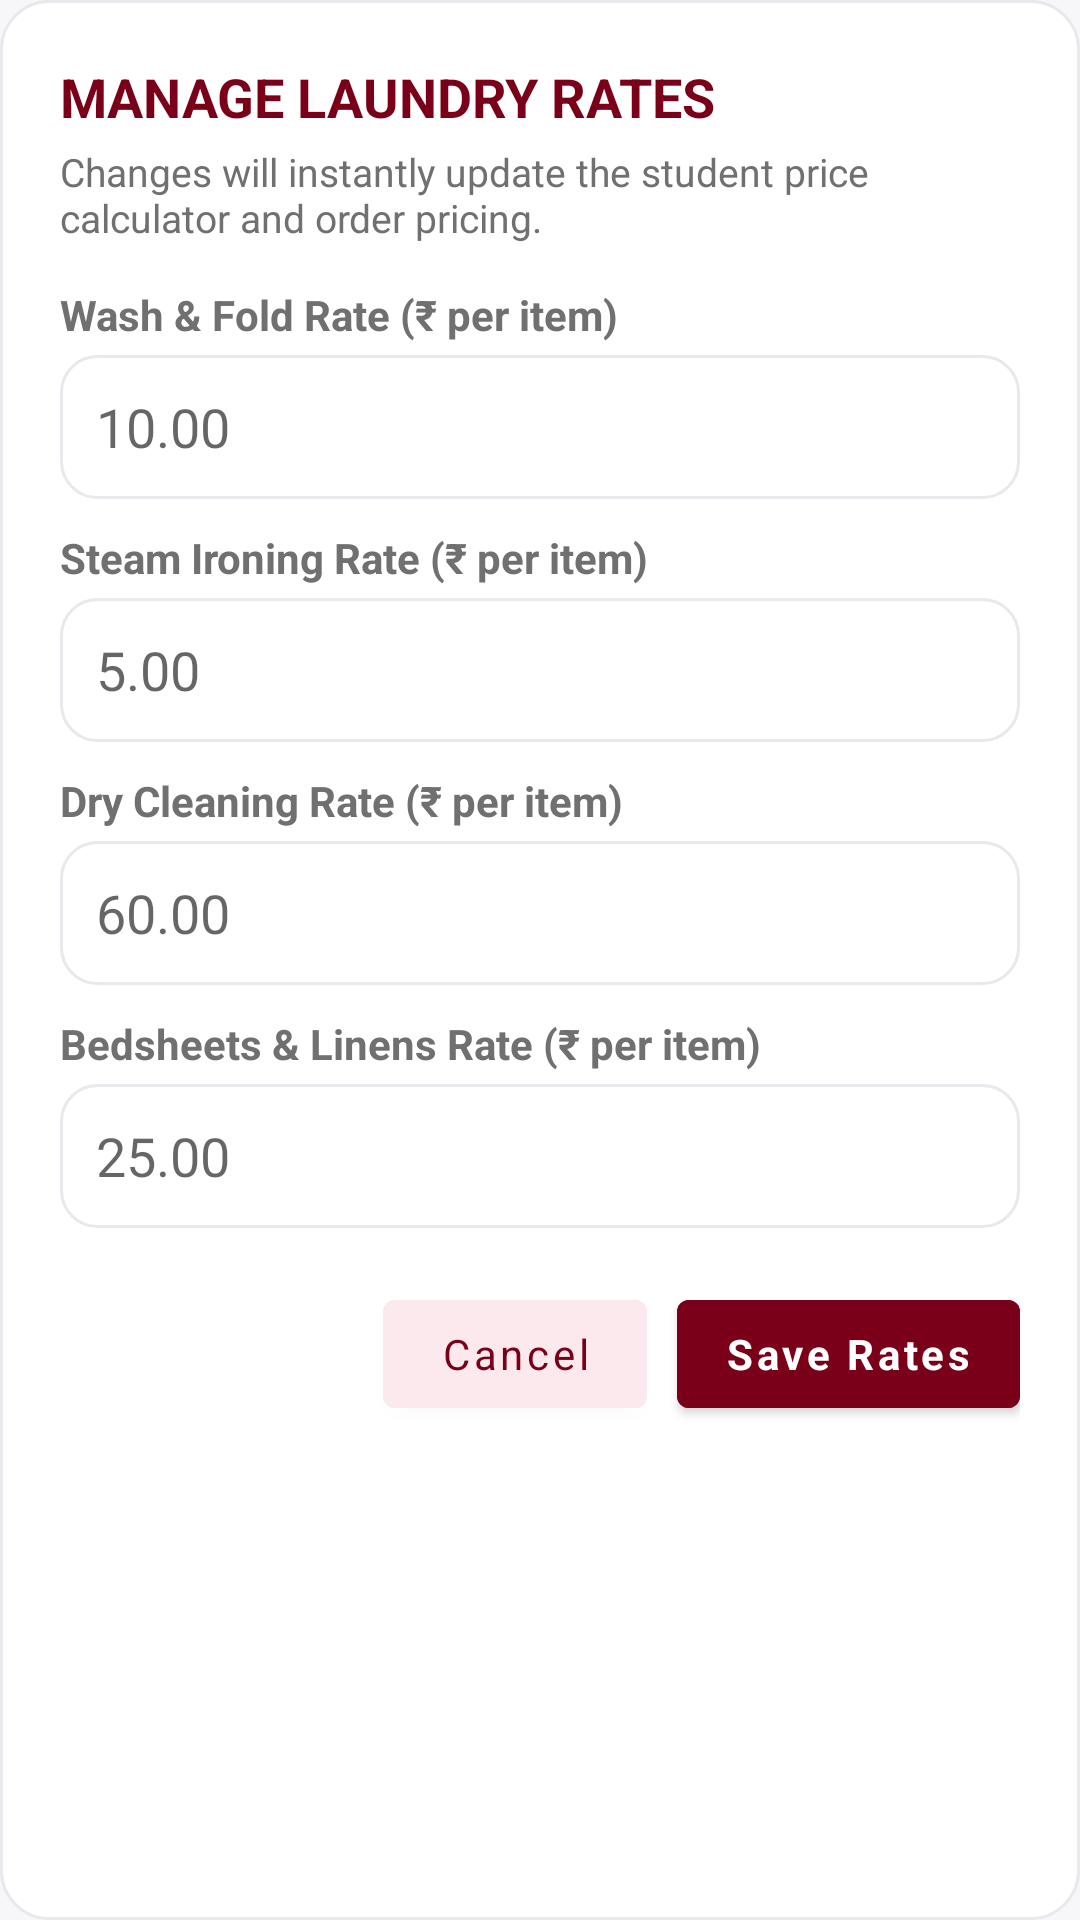

Reconstruct the res/layout file that produces this screen, plus the resources it refers to.
<!-- AndroidManifest.xml: application theme Theme.HostelBuddy -->
<!-- res/layout/dialog_manage_rates.xml -->
<?xml version="1.0" encoding="utf-8"?>
<LinearLayout xmlns:android="http://schemas.android.com/apk/res/android"
    android:layout_width="match_parent"
    android:layout_height="wrap_content"
    android:background="@drawable/bg_card"
    android:orientation="vertical"
    android:padding="20dp">

    <TextView
        android:layout_width="match_parent"
        android:layout_height="wrap_content"
        android:text="MANAGE LAUNDRY RATES"
        android:textColor="@color/nmims_maroon"
        android:textSize="18sp"
        android:textStyle="bold" />

    <TextView
        android:layout_width="match_parent"
        android:layout_height="wrap_content"
        android:layout_marginTop="4dp"
        android:text="Changes will instantly update the student price calculator and order pricing."
        android:textColor="@color/slate"
        android:textSize="13sp" />

    
    <TextView
        android:layout_width="match_parent"
        android:layout_height="wrap_content"
        android:layout_marginTop="14dp"
        android:text="Wash &amp; Fold Rate (₹ per item)"
        android:textColor="@color/slate"
        android:textStyle="bold" />

    <EditText
        android:id="@+id/editWashRate"
        android:layout_width="match_parent"
        android:layout_height="48dp"
        android:layout_marginTop="4dp"
        android:background="@drawable/bg_input"
        android:hint="10.00"
        android:inputType="numberDecimal"
        android:paddingHorizontal="12dp" />

    
    <TextView
        android:layout_width="match_parent"
        android:layout_height="wrap_content"
        android:layout_marginTop="10dp"
        android:text="Steam Ironing Rate (₹ per item)"
        android:textColor="@color/slate"
        android:textStyle="bold" />

    <EditText
        android:id="@+id/editIronRate"
        android:layout_width="match_parent"
        android:layout_height="48dp"
        android:layout_marginTop="4dp"
        android:background="@drawable/bg_input"
        android:hint="5.00"
        android:inputType="numberDecimal"
        android:paddingHorizontal="12dp" />

    
    <TextView
        android:layout_width="match_parent"
        android:layout_height="wrap_content"
        android:layout_marginTop="10dp"
        android:text="Dry Cleaning Rate (₹ per item)"
        android:textColor="@color/slate"
        android:textStyle="bold" />

    <EditText
        android:id="@+id/editDryRate"
        android:layout_width="match_parent"
        android:layout_height="48dp"
        android:layout_marginTop="4dp"
        android:background="@drawable/bg_input"
        android:hint="60.00"
        android:inputType="numberDecimal"
        android:paddingHorizontal="12dp" />

    
    <TextView
        android:layout_width="match_parent"
        android:layout_height="wrap_content"
        android:layout_marginTop="10dp"
        android:text="Bedsheets &amp; Linens Rate (₹ per item)"
        android:textColor="@color/slate"
        android:textStyle="bold" />

    <EditText
        android:id="@+id/editBedsheetRate"
        android:layout_width="match_parent"
        android:layout_height="48dp"
        android:layout_marginTop="4dp"
        android:background="@drawable/bg_input"
        android:hint="25.00"
        android:inputType="numberDecimal"
        android:paddingHorizontal="12dp" />

    
    <LinearLayout
        android:layout_width="match_parent"
        android:layout_height="wrap_content"
        android:layout_marginTop="18dp"
        android:gravity="end"
        android:orientation="horizontal">

        <Button
            android:id="@+id/btnCancelRateEdit"
            android:layout_width="wrap_content"
            android:layout_height="48dp"
            android:backgroundTint="@color/pale_rose"
            android:text="Cancel"
            android:textAllCaps="false"
            android:textColor="@color/nmims_maroon" />

        <Button
            android:id="@+id/btnSaveRates"
            android:layout_width="wrap_content"
            android:layout_height="48dp"
            android:layout_marginStart="10dp"
            android:backgroundTint="@color/nmims_maroon"
            android:text="Save Rates"
            android:textAllCaps="false"
            android:textColor="@android:color/white"
            android:textStyle="bold" />
    </LinearLayout>
</LinearLayout>
<!-- resources referenced by this layout -->
<resources>
  <color name="nmims_maroon">#7A0019</color>
  <color name="pale_rose">#FBE9ED</color>
  <color name="slate">#707070</color>
  <!-- drawable bg_card (drawable) -->
  <?xml version="1.0" encoding="utf-8"?>
  <shape xmlns:android="http://schemas.android.com/apk/res/android">
      <solid android:color="@color/card_surface" />
      <corners android:radius="16dp" />
      <stroke android:width="1dp" android:color="@color/card_border" />
  </shape>
  <!-- drawable bg_input (drawable) -->
  <?xml version="1.0" encoding="utf-8"?>
  <selector xmlns:android="http://schemas.android.com/apk/res/android">
      <item android:state_focused="true">
          <shape>
              <solid android:color="@color/white" />
              <corners android:radius="12dp" />
              <stroke android:width="1.5dp" android:color="@color/primary_burgundy" />
          </shape>
      </item>
      <item>
          <shape>
              <solid android:color="@color/white" />
              <corners android:radius="12dp" />
              <stroke android:width="1dp" android:color="@color/card_border" />
          </shape>
      </item>
  </selector>
  <style name="Theme.HostelBuddy" parent="Base.Theme.HostelBuddy" />
  <color name="card_surface">#FFFFFF</color>
  <color name="card_border">#E8E8ED</color>
  <color name="white">#FFFFFFFF</color>
  <color name="primary_burgundy">#7A0019</color>
  <style name="Base.Theme.HostelBuddy" parent="Theme.MaterialComponents.Light.NoActionBar">
          <item name="colorPrimary">@color/primary_burgundy</item>
          <item name="colorPrimaryVariant">@color/deep_burgundy</item>
          <item name="colorSecondary">@color/primary_burgundy</item>
          <item name="android:fontFamily">sans-serif</item>
          <item name="android:statusBarColor">@color/primary_burgundy</item>
          <item name="android:navigationBarColor">@color/background_light</item>
          <item name="android:windowLightNavigationBar" tools:targetApi="o_mr1">true</item>
          <item name="android:windowBackground">@color/background_light</item>
          <item name="android:forceDarkAllowed">false</item>
      </style>
  <color name="deep_burgundy">#590015</color>
  <color name="background_light">#F7F7F9</color>
</resources>
